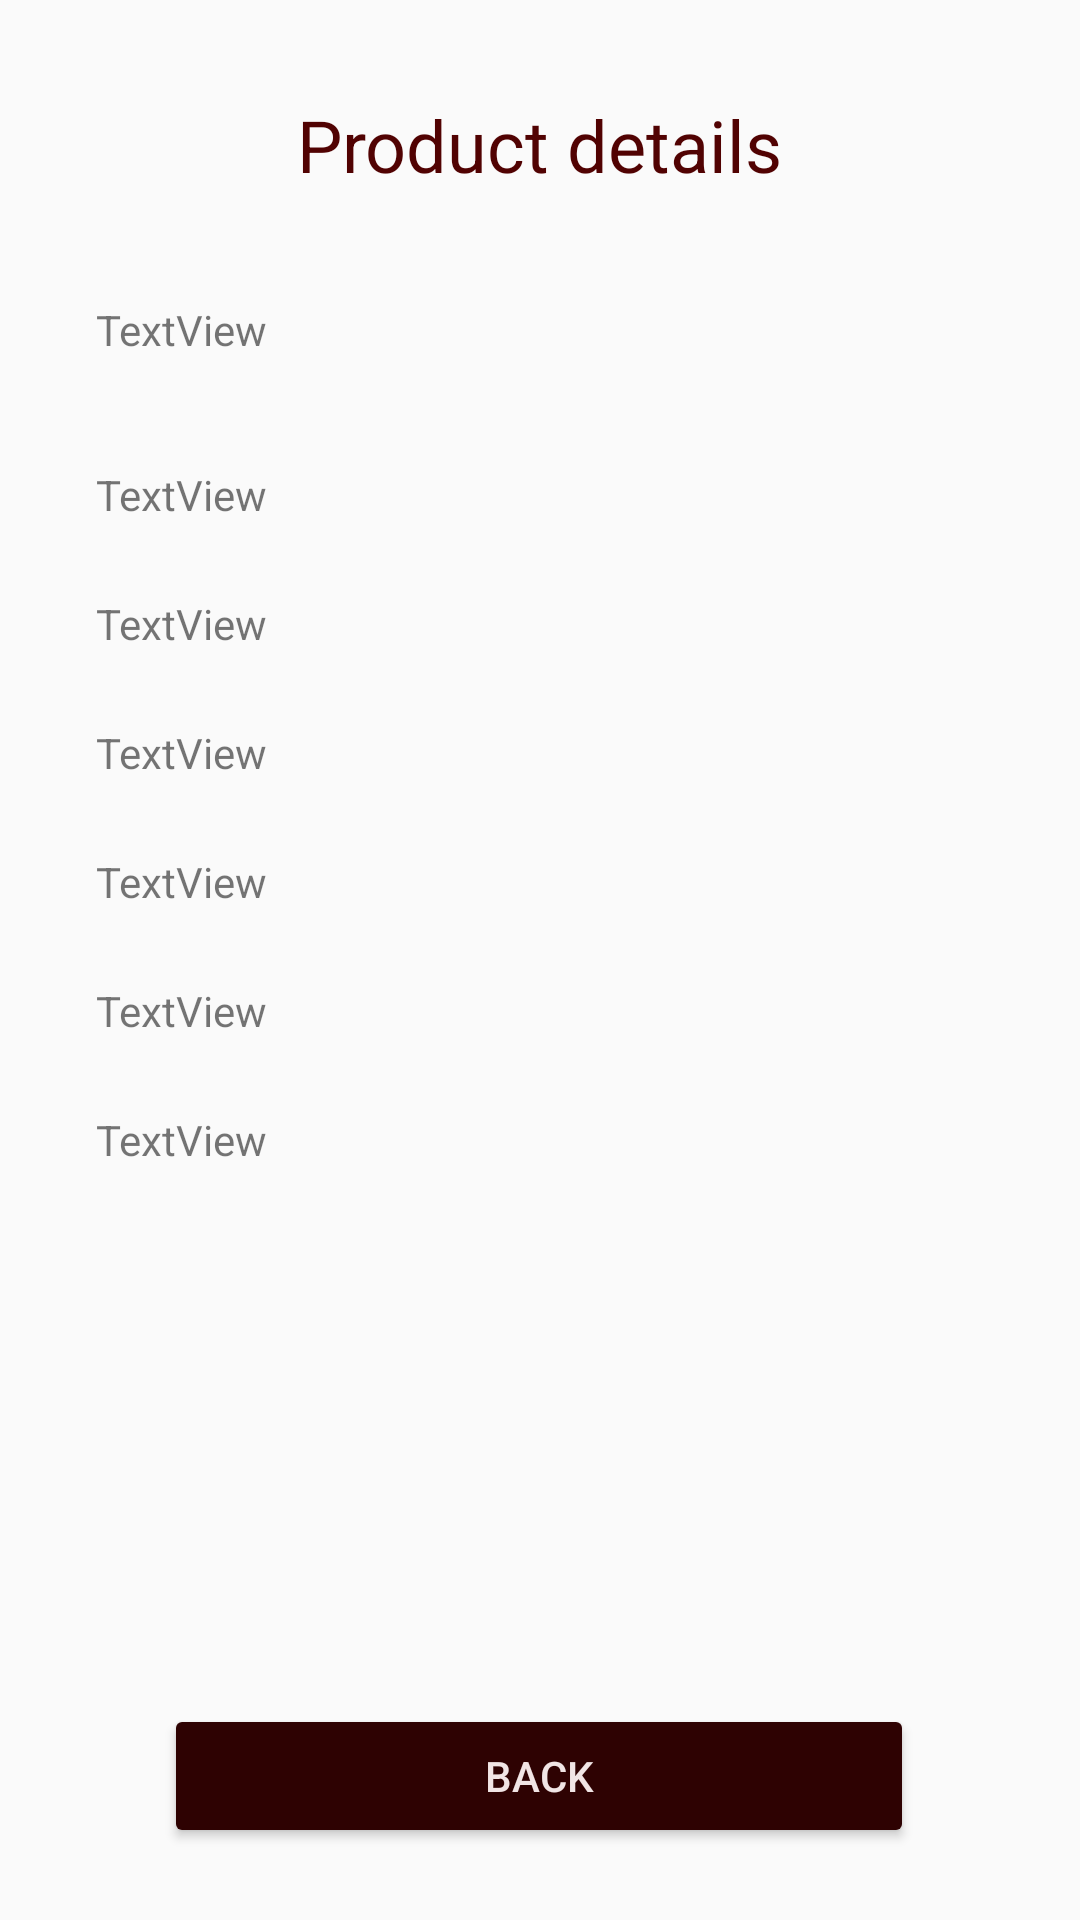

Android layout source for this screen:
<!-- AndroidManifest.xml: application theme Theme.BusinessHelper.NoActionBar -->
<!-- res/layout/activity_product_details.xml -->
<?xml version="1.0" encoding="utf-8"?>
<android.support.constraint.ConstraintLayout xmlns:android="http://schemas.android.com/apk/res/android"
    xmlns:app="http://schemas.android.com/apk/res-auto"
    xmlns:tools="http://schemas.android.com/tools"
    android:layout_width="match_parent"
    android:layout_height="match_parent"
    tools:context=".ProductDetails">

    <TextView
        android:id="@+id/textPDate"
        android:layout_width="wrap_content"
        android:layout_height="wrap_content"
        android:layout_marginTop="24dp"
        android:text="TextView"
        android:textAlignment="viewStart"
        app:layout_constraintStart_toStartOf="@+id/textPStatus"
        app:layout_constraintTop_toBottomOf="@+id/textPStatus" />

    <TextView
        android:id="@+id/textPid"
        android:layout_width="0dp"
        android:layout_height="31dp"
        android:layout_marginStart="32dp"
        android:layout_marginTop="36dp"
        android:text="TextView"
        android:textAlignment="viewStart"
        app:layout_constraintStart_toStartOf="parent"
        app:layout_constraintTop_toBottomOf="@+id/textView3" />

    <TextView
        android:id="@+id/textView3"
        android:layout_width="wrap_content"
        android:layout_height="wrap_content"
        android:layout_marginTop="32dp"
        android:text="Product details"
        android:textColor="#510202"
        android:textSize="24sp"
        app:layout_constraintEnd_toEndOf="parent"
        app:layout_constraintStart_toStartOf="parent"
        app:layout_constraintTop_toTopOf="parent" />

    <TextView
        android:id="@+id/textPName"
        android:layout_width="0dp"
        android:layout_height="wrap_content"
        android:layout_marginTop="24dp"
        android:text="TextView"
        android:textAlignment="viewStart"
        app:layout_constraintStart_toStartOf="@+id/textPid"
        app:layout_constraintTop_toBottomOf="@+id/textPid" />

    <TextView
        android:id="@+id/textPDesc"
        android:layout_width="wrap_content"
        android:layout_height="wrap_content"
        android:layout_marginTop="24dp"
        android:text="TextView"
        android:textAlignment="viewStart"
        app:layout_constraintStart_toStartOf="@+id/textPName"
        app:layout_constraintTop_toBottomOf="@+id/textPName" />

    <TextView
        android:id="@+id/textPPrice"
        android:layout_width="wrap_content"
        android:layout_height="wrap_content"
        android:layout_marginTop="24dp"
        android:text="TextView"
        android:textAlignment="viewStart"
        app:layout_constraintStart_toStartOf="@+id/textPDesc"
        app:layout_constraintTop_toBottomOf="@+id/textPDesc" />

    <TextView
        android:id="@+id/textPQTY"
        android:layout_width="wrap_content"
        android:layout_height="wrap_content"
        android:layout_marginTop="24dp"
        android:text="TextView"
        android:textAlignment="viewStart"
        app:layout_constraintStart_toStartOf="@+id/textPPrice"
        app:layout_constraintTop_toBottomOf="@+id/textPPrice" />

    <TextView
        android:id="@+id/textPStatus"
        android:layout_width="wrap_content"
        android:layout_height="wrap_content"
        android:layout_marginTop="24dp"
        android:text="TextView"
        android:textAlignment="viewStart"
        app:layout_constraintStart_toStartOf="@+id/textPQTY"
        app:layout_constraintTop_toBottomOf="@+id/textPQTY" />

    <Button
        android:id="@+id/btnPDetsilsback"
        android:layout_width="250dp"
        android:layout_height="wrap_content"
        android:layout_marginBottom="24dp"
        android:backgroundTint="#2E0202"
        android:text="Back"
        android:textColor="#F1E5E5"
        app:layout_constraintBottom_toBottomOf="parent"
        app:layout_constraintEnd_toEndOf="parent"
        app:layout_constraintHorizontal_bias="0.496"
        app:layout_constraintStart_toStartOf="parent" />

</android.support.constraint.ConstraintLayout>
<!-- resources referenced by this layout -->
<resources>
  <style name="Theme.BusinessHelper.NoActionBar">
          <item name="windowActionBar">false</item>
          <item name="windowNoTitle">true</item>
      </style>
</resources>
